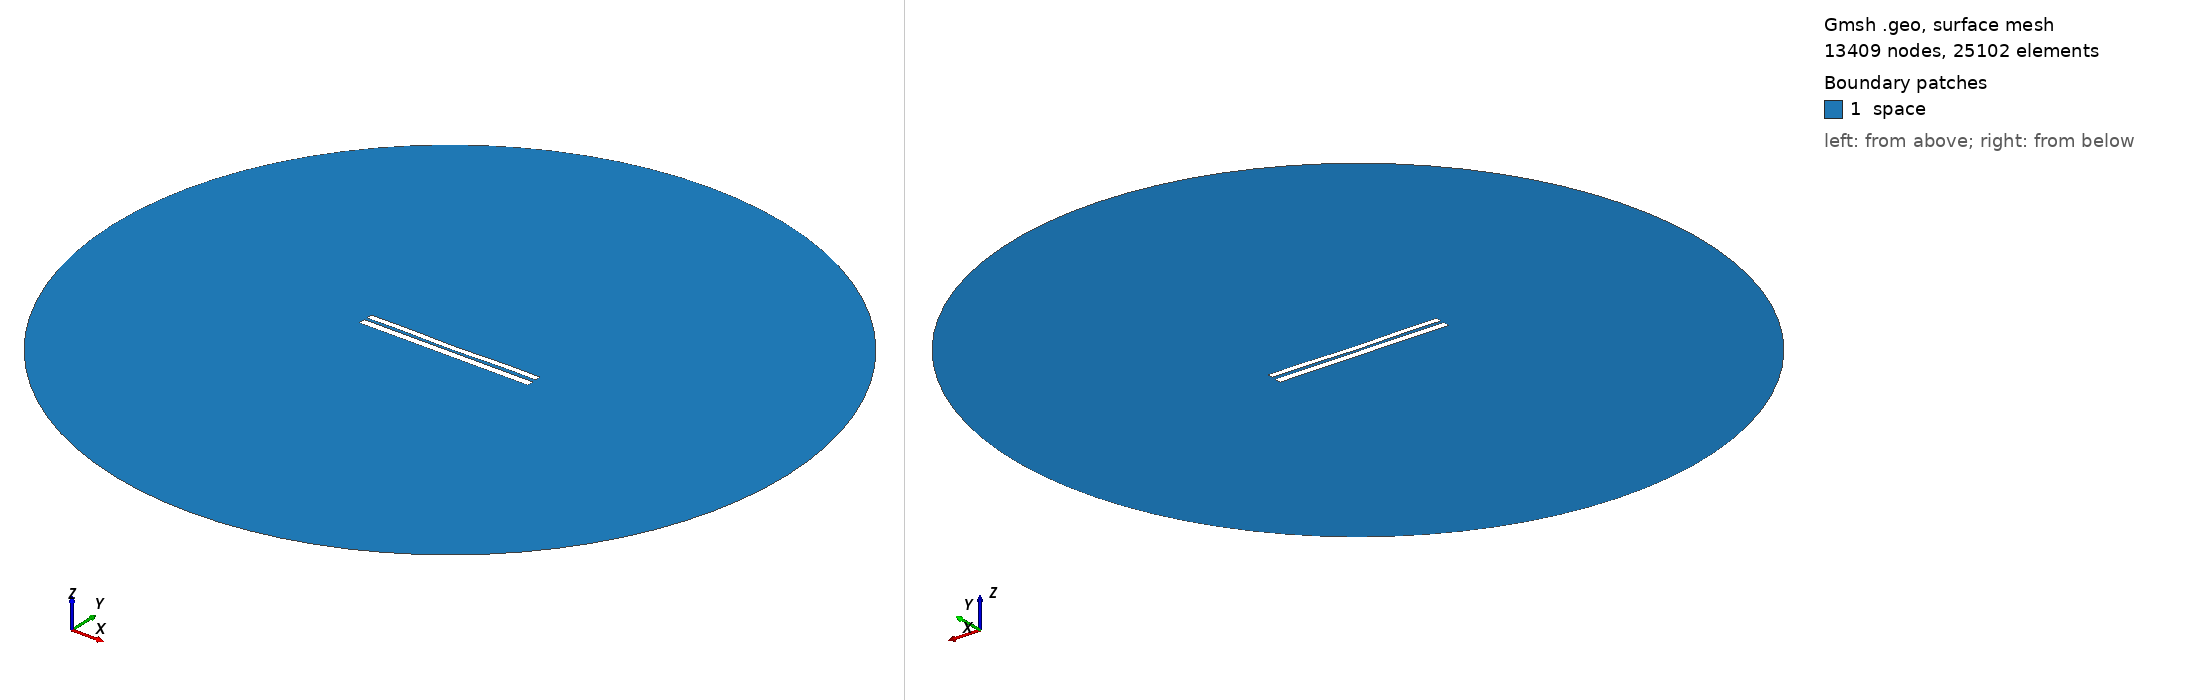

Gmsh geometry script, surface-meshed: 13409 nodes, 25102 surface elements. Boundary patches (legend numbers): 1 space. Left view from above one corner, right view from below the opposite corner. Legend entries are the model's physical surfaces. The drawing asked Gmsh for element sizes between 1% and 20% of the model's largest extent; the script's own settings can give other sizes.

=== 6765.geo (drawn) ===
//---------------------------------------
// Geometry kernel
//---------------------------------------

SetFactory("OpenCASCADE");



//---------------------------------------
// Parameters of the geometry
//---------------------------------------

// Overetch of the upper plate
overetch = 0.25;

// Distance between the plates
distance = 1.5;

// Discretization over the x axis (for the deformation)
nx = 50; 

// Length of the plate
L = 100 - overetch; 

// Number of modes
n = 4; 

// 1st mode coefficient
coeff(1) = 0.15;
beta(1) = 0.596864 * 3.1415926535 / L;

// 2nd mode coefficient
coeff(2) = -0.15;
beta(2) = 1.49418 * 3.1415926535 / L;

// 3rd mode coefficient
coeff(3) = 0.0;
beta(3) = 2.50025 * 3.1415926535 / L;

// 4th mode coefficient
coeff(4) = 0.15;
beta(4) = 3.49999 * 3.1415926535 / L;



//---------------------------------------
// Upper plate (deformed rectangle)
//---------------------------------------

// Coordiantes of the upper plate
xmin = -50;
xmax = 50 - overetch;

// Height of the upper plate
yheight = 4 - 2 * overetch;

// Indexes of the points
UpperID[] = {};
LowerID[] = {};
LeftID[] = {};
RightID[] = {};

// Point index
p = 1;

// Horizontal edges
For i In {1:nx}
    x = xmin + (i-1)*(xmax - xmin)/(nx-1);

    y_bottom = distance / 2 + overetch;
    For j In {1:n}
        C = (Cosh(beta(j)*L) + Cos(beta(j)*L)) / (Sinh(beta(j)*L) + Sin(beta(j)*L));
        y_bottom  = y_bottom + coeff(j) * (Cosh(beta(j)*(x+50)) - Cos(beta(j)*(x+50)) - C * (Sinh(beta(j)*(x+50)) - Sin(beta(j)*(x+50))));
    EndFor

    y_top = y_bottom + yheight;

    Point(p) = {x, y_top, 0, 1.0};
    UpperID[i] = p;
    p = p + 1;

    Point(p) = {x, y_bottom, 0, 1.0};
    LowerID[i] = p;
    p = p + 1;
EndFor

// Create point lists
UpperPts[] = {}; LowerPts[] = {};
For i In {1:nx}
  UpperPts[] += {UpperID[i]};
  LowerPts[] += {LowerID[i]};
EndFor

// Build splines
Spline(1) = {UpperPts[]};
Spline(2) = {LowerPts[]};
Line(3) = {LowerPts[nx-1], UpperPts[nx-1]};
Line(4) = {LowerPts[0], UpperPts[0]};

// Build the plane surface
Curve Loop(1) = {2, 3, -1, -4};
Plane Surface(1) = {1};



//---------------------------------------
// Lower plate (rectangle)
//---------------------------------------

// Vertices
Point(1001) = {-50, -1, 0, 1.0};
Point(1002) = { 50, -1, 0, 1.0};
Point(1003) = { 50,  -5, 0, 1.0};
Point(1004) = {-50,  -5, 0, 1.0};

// Edges
Line(5) = {1001, 1002};
Line(6) = {1002, 1003};
Line(7) = {1003, 1004};
Line(8) = {1004, 1001};

// Plane surface
Line Loop(2) = {5, 6, 7, 8};
Plane Surface(2) = {2}; 



//---------------------------------------
// Outer (fictious) boundary
//---------------------------------------

// Points
Point(1005) = {0, 0, 0};       // Center
Point(1006) = {200, 0, 0};     // Start point
Point(1007) = {0, 200, 0};     // 90 degrees
Point(1008) = {-200, 0, 0};    // 180 degrees
Point(1009) = {0, -200, 0};    // 270 degrees

// Circle arcs (each needs start, center, end)
Circle(9) = {1006, 1005, 1007};
Circle(10) = {1007, 1005, 1008};
Circle(11) = {1008, 1005, 1009};
Circle(12) = {1009, 1005, 1006};

// Plane surface for the entire domain
Curve Loop(3) = {9, 10, 11, 12};
Surface(3) = {3};

// Subtract the plates from the whole domain to obtain the actual domain where we want to solve the equations
BooleanDifference{ Surface{3}; Delete; }{ Surface{1}; Surface{2}; Delete; }




//---------------------------------------
// Transfinite Lines/Curves
//---------------------------------------

// Set the number of points on the boundaries
r = 7;

// Plates
Transfinite Curve {1, 2} = 50*r Using Progression 1;
Transfinite Curve {3, 4} = 2*r Using Progression 1;
Transfinite Line {5, 7} = 50*r Using Progression 1;
Transfinite Line {6, 8} = 2*r Using Progression 1;

// Outer boundary
Transfinite Line {9, 10, 11, 12} = 20 Using Progression 1;



//---------------------------------------
// Physical groups
//---------------------------------------                

// Physical curves (boundaries)
Physical Line("force_segment", 10) = {2};
Physical Line("upper_plate", 11) = {1, 3, 4};
Physical Line("lower_plate", 12) = {5, 6, 7, 8};
Physical Line("boundary", 20) = {9, 10, 11, 12};

// Physical Surfaces
Physical Surface("space", 30) = {3};



//---------------------------------------
// 6. Generate the Mesh
//---------------------------------------

// 2D mesh generation
Mesh 2;
